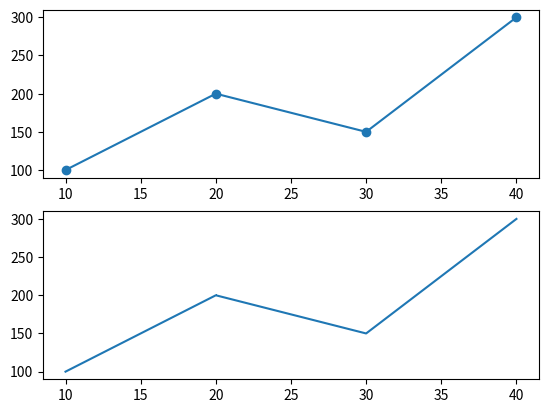

Recreate this plot in Python.
import matplotlib.pyplot as plt
x = [10,20,30,40]
y = [100,200,150,300]
plt.subplot(2,1,1)
plt.plot(x,y, marker='o')
plt.subplot(2,1,2)
plt.plot(x,y, marker=',')
plt.show()
